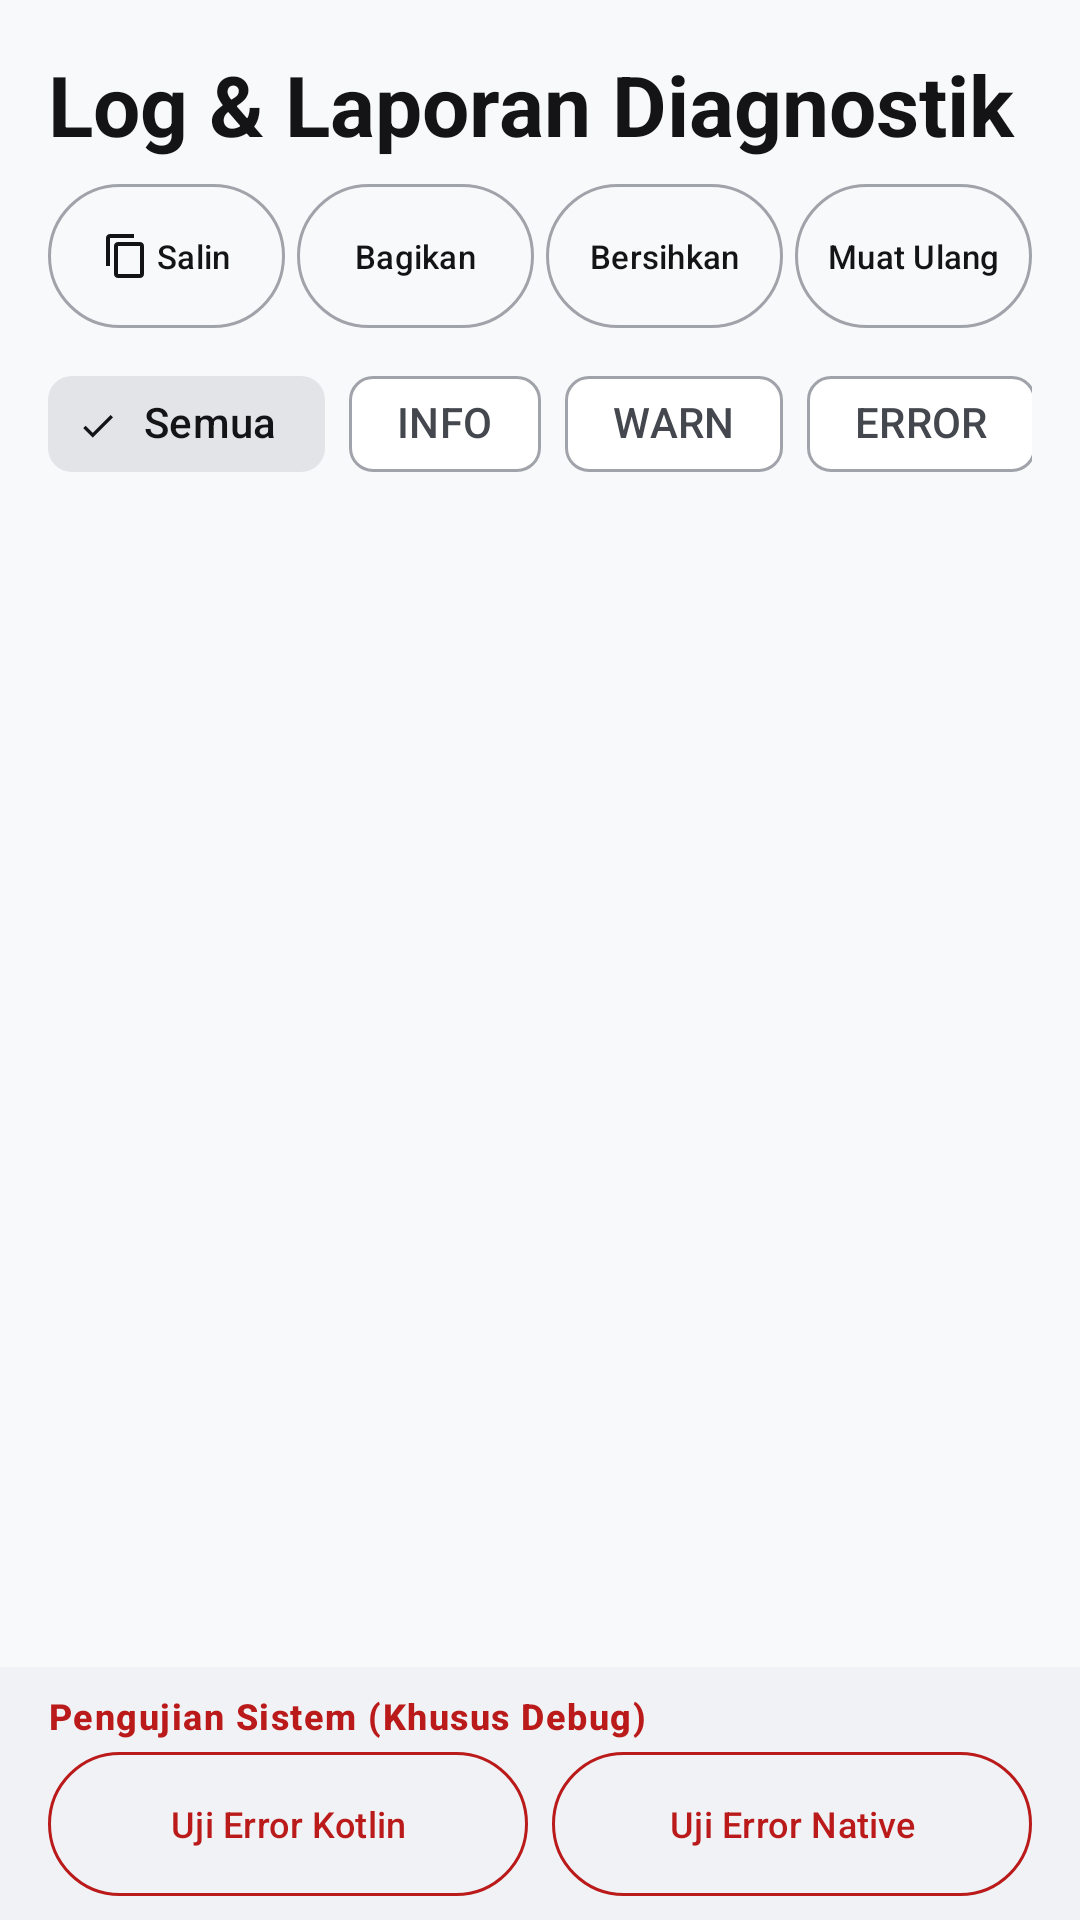

Layout XML and referenced resources for this Android screen:
<!-- AndroidManifest.xml: application theme Theme.HDify -->
<!-- res/layout/fragment_log_crash_report.xml -->
<?xml version="1.0" encoding="utf-8"?>
<androidx.constraintlayout.widget.ConstraintLayout
    xmlns:android="http://schemas.android.com/apk/res/android"
    xmlns:app="http://schemas.android.com/apk/res-auto"
    android:id="@+id/log_screen_root"
    android:layout_width="match_parent"
    android:layout_height="match_parent">

    
    <TextView
        android:id="@+id/tv_logs_title"
        android:layout_width="0dp"
        android:layout_height="wrap_content"
        android:paddingHorizontal="@dimen/screen_margin_horizontal"
        android:paddingTop="@dimen/screen_margin_vertical"
        android:text="@string/log_screen_title"
        android:textAppearance="?attr/textAppearanceHeadlineMedium"
        android:textStyle="bold"
        app:layout_constraintTop_toTopOf="parent"
        app:layout_constraintStart_toStartOf="parent"
        app:layout_constraintEnd_toEndOf="parent" />

    
    <LinearLayout
        android:id="@+id/layout_log_actions"
        android:layout_width="0dp"
        android:layout_height="wrap_content"
        android:orientation="horizontal"
        android:paddingHorizontal="@dimen/screen_margin_horizontal"
        android:paddingTop="@dimen/spacing_small"
        app:layout_constraintTop_toBottomOf="@id/tv_logs_title"
        app:layout_constraintStart_toStartOf="parent"
        app:layout_constraintEnd_toEndOf="parent">

        <com.google.android.material.button.MaterialButton
            android:id="@+id/btn_copy_logs"
            style="?attr/materialButtonOutlinedStyle"
            android:layout_width="0dp"
            android:layout_height="48dp"
            android:layout_weight="1"
            android:layout_marginEnd="4dp"
            android:insetTop="0dp"
            android:insetBottom="0dp"
            android:gravity="center"
            android:paddingHorizontal="2dp"
            android:textSize="11sp"
            android:maxLines="1"
            android:ellipsize="end"
            app:iconSize="16dp"
            app:iconPadding="2dp"
            app:iconGravity="textStart"
            app:icon="@drawable/ic_copy"
            android:text="@string/action_copy" />

        <com.google.android.material.button.MaterialButton
            android:id="@+id/btn_share_logs"
            style="?attr/materialButtonOutlinedStyle"
            android:layout_width="0dp"
            android:layout_height="48dp"
            android:layout_weight="1"
            android:layout_marginEnd="4dp"
            android:insetTop="0dp"
            android:insetBottom="0dp"
            android:gravity="center"
            android:paddingHorizontal="2dp"
            android:textSize="11sp"
            android:maxLines="1"
            android:ellipsize="end"
            app:iconSize="16dp"
            app:iconPadding="2dp"
            app:iconGravity="textStart"
            app:icon="@drawable/ic_share"
            android:text="@string/action_share" />

        <com.google.android.material.button.MaterialButton
            android:id="@+id/btn_clear_logs"
            style="?attr/materialButtonOutlinedStyle"
            android:layout_width="0dp"
            android:layout_height="48dp"
            android:layout_weight="1"
            android:layout_marginEnd="4dp"
            android:insetTop="0dp"
            android:insetBottom="0dp"
            android:gravity="center"
            android:paddingHorizontal="2dp"
            android:textSize="11sp"
            android:maxLines="1"
            android:ellipsize="end"
            app:iconSize="16dp"
            app:iconPadding="2dp"
            app:iconGravity="textStart"
            app:icon="@drawable/ic_delete"
            android:text="@string/action_clear" />

        <com.google.android.material.button.MaterialButton
            android:id="@+id/btn_refresh_logs"
            style="?attr/materialButtonOutlinedStyle"
            android:layout_width="0dp"
            android:layout_height="48dp"
            android:layout_weight="1"
            android:insetTop="0dp"
            android:insetBottom="0dp"
            android:gravity="center"
            android:paddingHorizontal="2dp"
            android:textSize="11sp"
            android:maxLines="1"
            android:ellipsize="end"
            app:iconSize="16dp"
            app:iconPadding="2dp"
            app:iconGravity="textStart"
            app:icon="@drawable/ic_refresh"
            android:text="@string/action_refresh" />

    </LinearLayout>

    
    <HorizontalScrollView
        android:id="@+id/scroll_filter_chips"
        android:layout_width="0dp"
        android:layout_height="wrap_content"
        android:paddingHorizontal="@dimen/screen_margin_horizontal"
        android:paddingVertical="@dimen/spacing_small"
        android:scrollbars="none"
        app:layout_constraintTop_toBottomOf="@id/layout_log_actions"
        app:layout_constraintStart_toStartOf="parent"
        app:layout_constraintEnd_toEndOf="parent">

        <com.google.android.material.chip.ChipGroup
            android:id="@+id/chip_group_filters"
            android:layout_width="wrap_content"
            android:layout_height="wrap_content"
            app:singleSelection="true"
            app:selectionRequired="true">

            <com.google.android.material.chip.Chip
                android:id="@+id/chip_filter_all"
                style="@style/Widget.Material3.Chip.Filter"
                android:layout_width="wrap_content"
                android:layout_height="wrap_content"
                android:checked="true"
                android:text="@string/filter_all" />

            <com.google.android.material.chip.Chip
                android:id="@+id/chip_filter_info"
                style="@style/Widget.Material3.Chip.Filter"
                android:layout_width="wrap_content"
                android:layout_height="wrap_content"
                android:text="@string/filter_info" />

            <com.google.android.material.chip.Chip
                android:id="@+id/chip_filter_warn"
                style="@style/Widget.Material3.Chip.Filter"
                android:layout_width="wrap_content"
                android:layout_height="wrap_content"
                android:text="@string/filter_warn" />

            <com.google.android.material.chip.Chip
                android:id="@+id/chip_filter_error"
                style="@style/Widget.Material3.Chip.Filter"
                android:layout_width="wrap_content"
                android:layout_height="wrap_content"
                android:text="@string/filter_error" />

            <com.google.android.material.chip.Chip
                android:id="@+id/chip_filter_crashes"
                style="@style/Widget.Material3.Chip.Filter"
                android:layout_width="wrap_content"
                android:layout_height="wrap_content"
                android:text="@string/filter_crashes" />

        </com.google.android.material.chip.ChipGroup>

    </HorizontalScrollView>

    
    <androidx.recyclerview.widget.RecyclerView
        android:id="@+id/rv_logs"
        android:layout_width="0dp"
        android:layout_height="0dp"
        android:clipToPadding="false"
        android:paddingHorizontal="@dimen/spacing_small"
        android:paddingBottom="8dp"
        app:layout_constraintTop_toBottomOf="@id/scroll_filter_chips"
        app:layout_constraintBottom_toTopOf="@id/layout_debug_test"
        app:layout_constraintStart_toStartOf="parent"
        app:layout_constraintEnd_toEndOf="parent" />

    
    <TextView
        android:id="@+id/tv_empty_logs"
        android:layout_width="0dp"
        android:layout_height="wrap_content"
        android:gravity="center"
        android:padding="@dimen/spacing_large"
        android:text="@string/logs_empty"
        android:textAppearance="?attr/textAppearanceBodyMedium"
        android:textColor="?android:attr/textColorSecondary"
        android:visibility="gone"
        app:layout_constraintTop_toBottomOf="@id/scroll_filter_chips"
        app:layout_constraintBottom_toTopOf="@id/layout_debug_test"
        app:layout_constraintStart_toStartOf="parent"
        app:layout_constraintEnd_toEndOf="parent" />

    
    <LinearLayout
        android:id="@+id/layout_debug_test"
        android:layout_width="0dp"
        android:layout_height="wrap_content"
        android:orientation="vertical"
        android:paddingHorizontal="@dimen/screen_margin_horizontal"
        android:paddingVertical="@dimen/spacing_small"
        android:background="?attr/colorSurfaceVariant"
        app:layout_constraintBottom_toBottomOf="parent"
        app:layout_constraintStart_toStartOf="parent"
        app:layout_constraintEnd_toEndOf="parent">

        <TextView
            android:layout_width="wrap_content"
            android:layout_height="wrap_content"
            android:text="@string/debug_section_title"
            android:textAppearance="?attr/textAppearanceLabelMedium"
            android:textColor="?attr/colorError"
            android:textStyle="bold" />

        <LinearLayout
            android:layout_width="match_parent"
            android:layout_height="wrap_content"
            android:layout_marginTop="@dimen/spacing_tiny"
            android:orientation="horizontal">

            <com.google.android.material.button.MaterialButton
                android:id="@+id/btn_test_kotlin_crash"
                style="?attr/materialButtonOutlinedStyle"
                android:layout_width="0dp"
                android:layout_height="48dp"
                android:layout_weight="1"
                android:layout_marginEnd="@dimen/spacing_small"
                android:insetTop="0dp"
                android:insetBottom="0dp"
                android:gravity="center"
                android:textSize="12sp"
                android:maxLines="1"
                android:ellipsize="end"
                android:text="@string/btn_test_kotlin_crash"
                android:textColor="?attr/colorError"
                app:strokeColor="?attr/colorError" />

            <com.google.android.material.button.MaterialButton
                android:id="@+id/btn_test_native_crash"
                style="?attr/materialButtonOutlinedStyle"
                android:layout_width="0dp"
                android:layout_height="48dp"
                android:layout_weight="1"
                android:insetTop="0dp"
                android:insetBottom="0dp"
                android:gravity="center"
                android:textSize="12sp"
                android:maxLines="1"
                android:ellipsize="end"
                android:text="@string/btn_test_native_crash"
                android:textColor="?attr/colorError"
                app:strokeColor="?attr/colorError" />

        </LinearLayout>

    </LinearLayout>

</androidx.constraintlayout.widget.ConstraintLayout>
<!-- resources referenced by this layout -->
<resources>
  <dimen name="screen_margin_horizontal">16dp</dimen>
  <dimen name="screen_margin_vertical">16dp</dimen>
  <dimen name="spacing_large">24dp</dimen>
  <dimen name="spacing_small">8dp</dimen>
  <dimen name="spacing_tiny">4dp</dimen>
  <string name="action_clear">Bersihkan</string>
  <string name="action_copy">Salin</string>
  <string name="action_refresh">Muat Ulang</string>
  <string name="action_share">Bagikan</string>
  <string name="btn_test_kotlin_crash">Uji Error Kotlin</string>
  <string name="btn_test_native_crash">Uji Error Native</string>
  <string name="debug_section_title">Pengujian Sistem (Khusus Debug)</string>
  <string name="filter_all">Semua</string>
  <string name="filter_crashes">Kerusakan Saja</string>
  <string name="filter_error">ERROR</string>
  <string name="filter_info">INFO</string>
  <string name="filter_warn">WARN</string>
  <string name="log_screen_title">Log &amp; Laporan Diagnostik</string>
  <string name="logs_empty">Tidak ada catatan log pada kategori ini.</string>
  <color name="md_theme_primary">#141416</color>
  <color name="md_theme_onPrimary">#FFFFFF</color>
  <color name="md_theme_primaryContainer">#E8EAED</color>
  <color name="md_theme_onPrimaryContainer">#141416</color>
  <color name="md_theme_secondary">#4A4D54</color>
  <color name="md_theme_onSecondary">#FFFFFF</color>
  <color name="md_theme_secondaryContainer">#E2E4E8</color>
  <color name="md_theme_onSecondaryContainer">#141416</color>
  <color name="md_theme_error">#BA1A1A</color>
  <color name="md_theme_onError">#FFFFFF</color>
  <color name="md_theme_errorContainer">#FFDAD6</color>
  <color name="md_theme_onErrorContainer">#410002</color>
  <color name="window_background_liquid">#F8F9FA</color>
  <color name="liquid_card_bg">#FFFFFF</color>
  <color name="md_theme_onSurface">#141416</color>
  <color name="md_theme_surfaceVariant">#F0F2F5</color>
  <color name="md_theme_onSurfaceVariant">#44474E</color>
  <color name="md_theme_outline">#A0A3AA</color>
  <color name="liquid_card_stroke">#E2E4E8</color>
  <style name="Widget.HDify.Button" parent="Widget.Material3.Button">
          <item name="android:stateListAnimator">@animator/m3_touch_scale</item>
      </style>
  <dimen name="card_corner_radius">24dp</dimen>
  <dimen name="card_elevation">4dp</dimen>
  <color name="liquid_glass_stroke">#E2E4E8</color>
  <style name="Widget.HDify.PillIndicator" parent="Widget.Material3.BottomNavigationView.ActiveIndicator">
          <item name="android:color">@color/liquid_nav_active_indicator</item>
          <item name="android:width">56dp</item>
          <item name="android:height">32dp</item>
          <item name="shapeAppearance">@style/ShapeAppearance.HDify.Pill</item>
      </style>
  <style name="TextAppearance.HDify.BottomNav.Active" parent="TextAppearance.Material3.LabelSmall">
          <item name="android:textSize">11sp</item>
          <item name="android:textStyle">bold</item>
          <item name="android:fontFamily">sans-serif-medium</item>
      </style>
  <style name="TextAppearance.HDify.BottomNav.Inactive" parent="TextAppearance.Material3.LabelSmall">
          <item name="android:textSize">11sp</item>
          <item name="android:fontFamily">sans-serif</item>
      </style>
  <!-- drawable bg_liquid_dock (drawable) -->
  <?xml version="1.0" encoding="utf-8"?>
  <shape xmlns:android="http://schemas.android.com/apk/res/android"
      android:shape="rectangle">
      <corners android:radius="32dp" />
      <solid android:color="@color/liquid_dock_gradient_start" />
      <stroke
          android:width="1.2dp"
          android:color="@color/liquid_dock_stroke" />
  </shape>
  <color name="liquid_nav_active_indicator">#141416</color>
  <style name="ShapeAppearance.HDify.Pill" parent="ShapeAppearance.Material3.Corner.Full">
          <item name="cornerSize">16dp</item>
      </style>
  <color name="liquid_dock_gradient_start">#FFFFFF</color>
  <color name="liquid_dock_stroke">#DDE0E5</color>
</resources>
